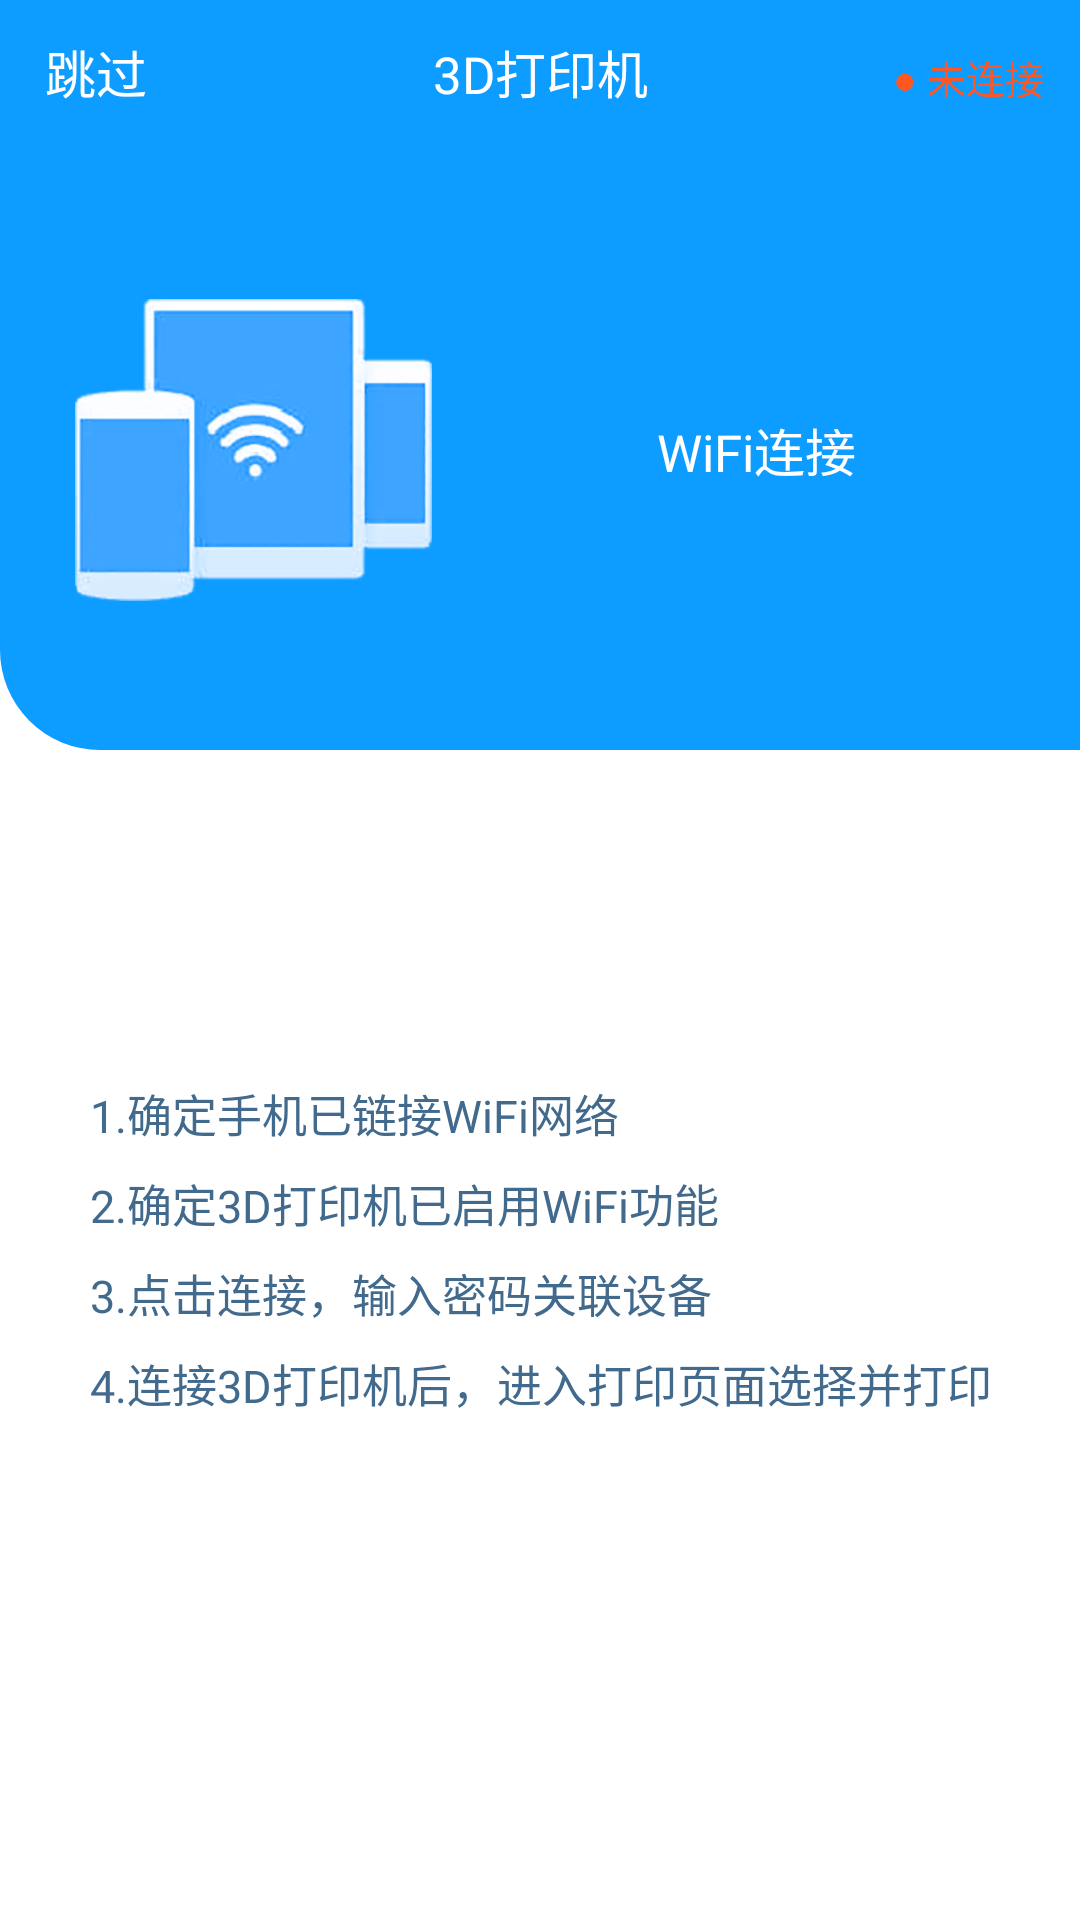

This screen was rendered from an Android layout file. Write that file and the resources it references.
<!-- AndroidManifest.xml: application theme AppTheme -->
<!-- res/layout/connect_printer_first.xml -->
<?xml version="1.0" encoding="utf-8"?>
<androidx.constraintlayout.widget.ConstraintLayout xmlns:android="http://schemas.android.com/apk/res/android"
    xmlns:app="http://schemas.android.com/apk/res-auto"
    xmlns:tools="http://schemas.android.com/tools"
    android:layout_width="match_parent"
    android:layout_height="match_parent"
    android:background="#FFFFFF">


    <LinearLayout
        android:layout_width="match_parent"
        android:layout_height="match_parent"
        android:orientation="vertical"
        tools:ignore="MissingConstraints"
        tools:layout_editor_absoluteX="1dp"
        tools:layout_editor_absoluteY="1dp">


        <LinearLayout
            android:layout_width="match_parent"
            android:layout_height="250dp"
            android:orientation="vertical">
            
            <LinearLayout
                android:layout_width="match_parent"
                android:layout_height="50dp"
                android:background="#0D9CFF"
                android:orientation="horizontal">

                <ImageButton
                    android:id="@+id/imageButtonModuleParam"
                    android:layout_width="0dp"
                    android:layout_height="50dp"
                    android:layout_weight="1"
                    android:adjustViewBounds="true"
                    android:background="#00FFFFFF"
                    android:contentDescription="@string/pintthismodule"
                    android:paddingLeft="15dp"
                    android:paddingTop="15dp"
                    android:paddingRight="10dp"
                    android:paddingBottom="15dp"
                    android:scaleType="fitStart"
                    android:visibility="gone"
                    android:src="@drawable/return_btn" />

                <Button
                    android:id="@+id/ButtonJumpTo"
                    android:layout_width="0dp"
                    android:layout_height="50dp"
                    android:layout_weight="1"
                    android:adjustViewBounds="true"
                    android:background="#0D9CFF"
                    android:contentDescription="@string/pintthismodule"
                    android:paddingLeft="15dp"
                    android:paddingRight="10dp"
                    android:paddingBottom="15dp"
                    android:scaleType="fitStart"
                    android:textColor="#FFFFFF"
                    android:outlineProvider="none"
                    android:gravity="left"
                    android:textSize="17sp"
                    android:text="@string/jump"
                    app:backgroundTint="#0D9CFF"
                    android:paddingStart="15dp"
                    android:paddingEnd="10dp"
                    tools:ignore="RtlHardcoded">

                </Button>

                <TextView
                    android:id="@+id/button2"
                    style="@style/Widget.AppCompat.Button.Borderless"
                    android:layout_width="0dp"
                    android:layout_height="wrap_content"
                    android:layout_weight="1"
                    android:background="#00FFFFFF"
                    android:fontFamily="@font/webfont"
                    android:text="@string/printer_title"
                    android:textColor="#FFFFFF"
                    android:textSize="17sp"
                    app:backgroundTint="#00FFFFFF" />

                <TextView
                    android:id="@+id/connected_wifi"
                    style="@style/Widget.AppCompat.Button.Borderless"
                    android:layout_width="0dp"
                    android:layout_height="wrap_content"
                    android:layout_weight="1"
                    android:fontFamily="@font/webfont"
                    android:gravity="center_vertical|right"
                    android:text="@string/printer_statue_uncon"
                    android:textColor="#FF5722"
                    android:textSize="13sp"
                    app:backgroundTint="#00FFFFFF" />
            </LinearLayout>
            

            <LinearLayout
                android:layout_width="match_parent"
                android:layout_height="200dp"
                android:background="@drawable/background_radius"
                android:orientation="horizontal">

                <ImageView
                    android:id="@+id/imageView"
                    android:layout_width="match_parent"
                    android:layout_height="match_parent"
                    android:layout_weight="1.2"
                    android:paddingLeft="25dp"
                    android:scaleType="fitCenter"
                    app:srcCompat="@mipmap/wifi_ico" />

                <LinearLayout
                    android:layout_width="match_parent"
                    android:layout_height="match_parent"
                    android:layout_weight=".8"
                    android:orientation="vertical"
                    android:paddingLeft="25dp"
                    android:paddingRight="25dp">

                    <TextView
                        android:id="@+id/apSsidLabel"
                        android:layout_width="match_parent"
                        android:layout_height="match_parent"
                        android:layout_gravity="center_horizontal|center"
                        android:fontFamily="@font/webfont"
                        android:gravity="center_vertical|center"
                        android:text="@string/inputPass"
                        android:textColor="#FFFFFF"
                        android:textSize="17sp" />

                </LinearLayout>
            </LinearLayout>
        </LinearLayout>

        <LinearLayout
            android:layout_width="match_parent"
            android:layout_height="wrap_content"
            android:orientation="vertical">

            <ImageButton
                android:id="@+id/imageButtonPrint"
                android:layout_width="match_parent"
                android:layout_height="60dp"
                android:layout_marginTop="30dp"
                android:layout_marginBottom="20dp"
                android:layout_weight="1"
                android:background="#00FFFFFF"
                android:contentDescription="@string/pintthismodule"
                android:fontFamily="@font/webfont"
                android:scaleType="fitCenter"
                android:src="@drawable/btn_connect" />

            <ImageButton
                android:id="@+id/gotoIndex"
                android:layout_width="match_parent"
                android:layout_height="60dp"
                android:layout_marginTop="30dp"
                android:layout_marginBottom="20dp"
                android:layout_weight="1"
                android:background="#00FFFFFF"
                android:contentDescription="@string/pintthismodule"
                android:fontFamily="@font/webfont"
                android:scaleType="fitCenter"
                android:src="@drawable/btn_connect"
                android:visibility="gone" />

            <TextView
                android:id="@+id/connect_req1"
                android:layout_width="match_parent"
                android:layout_height="30dp"
                android:background="#00FFFFFF"
                android:fontFamily="@font/webfont"
                android:paddingLeft="30dp"
                android:text="@string/connect_req1"
                android:textColor="#426A8D"
                android:textSize="15sp" />

            <TextView
                android:id="@+id/connect_req2"
                android:layout_width="match_parent"
                android:layout_height="30dp"
                android:background="#00FFFFFF"
                android:fontFamily="@font/webfont"
                android:paddingLeft="30dp"
                android:text="@string/connect_req2"
                android:textColor="#426A8D"
                android:textSize="15sp" />

            <TextView
                android:id="@+id/connect_req3"
                android:layout_width="match_parent"
                android:layout_height="30dp"
                android:background="#00FFFFFF"
                android:fontFamily="@font/webfont"
                android:paddingLeft="30dp"
                android:text="@string/connect_req3"
                android:textColor="#426A8D"
                android:textSize="15sp" />

            <TextView
                android:id="@+id/connect_req4"
                android:layout_width="match_parent"
                android:layout_height="30dp"
                android:background="#00FFFFFF"
                android:fontFamily="@font/webfont"
                android:paddingLeft="30dp"
                android:text="@string/connect_req4"
                android:textColor="#426A8D"
                android:textSize="15sp" />


        </LinearLayout>


    </LinearLayout>


</androidx.constraintlayout.widget.ConstraintLayout>
<!-- resources referenced by this layout -->
<resources>
  <!-- drawable background_radius (drawable-v24) -->
  <?xml version="1.0" encoding="utf-8"?>
      <shape xmlns:android="http://schemas.android.com/apk/res/android">
          
          <solid android:color="#0D9CFF" />
          
          <corners
              android:bottomLeftRadius="100px"
              android:bottomRightRadius="0px"
              android:topLeftRadius="0px"
              android:topRightRadius="0px" />
      </shape>
  <!-- drawable return_btn: png bitmap (drawable, 412 bytes) -->
  <!-- mipmap wifi_ico: png bitmap (mipmap-hdpi, 13952 bytes) -->
  <string name="connect_req1">1.确定手机已链接WiFi网络</string>
  <string name="connect_req2">2.确定3D打印机已启用WiFi功能</string>
  <string name="connect_req3">3.点击连接，输入密码关联设备</string>
  <string name="connect_req4">4.连接3D打印机后，进入打印页面选择并打印</string>
  <string name="inputPass">WiFi连接</string>
  <string name="jump">跳过</string>
  <string name="pintthismodule">pintThisModule</string>
  <string name="printer_statue_uncon">● 未连接</string>
  <string name="printer_title">3D打印机</string>
  <style name="AppTheme" parent="Theme.MaterialComponents.Light.DarkActionBar">
          
          <item name="colorPrimary">@color/colorPrimary</item>
          <item name="colorPrimaryDark">@color/colorPrimaryDark</item>
          <item name="colorAccent">@color/colorAccent</item>
      </style>
  <!-- not gathered from this repository: default colours our renderer supplied (Android Studio template values) -->
  <color name="colorPrimary">#FF6200EE</color>
  <color name="colorPrimaryDark">#FF3700B3</color>
  <color name="colorAccent">#FF03DAC5</color>
</resources>
